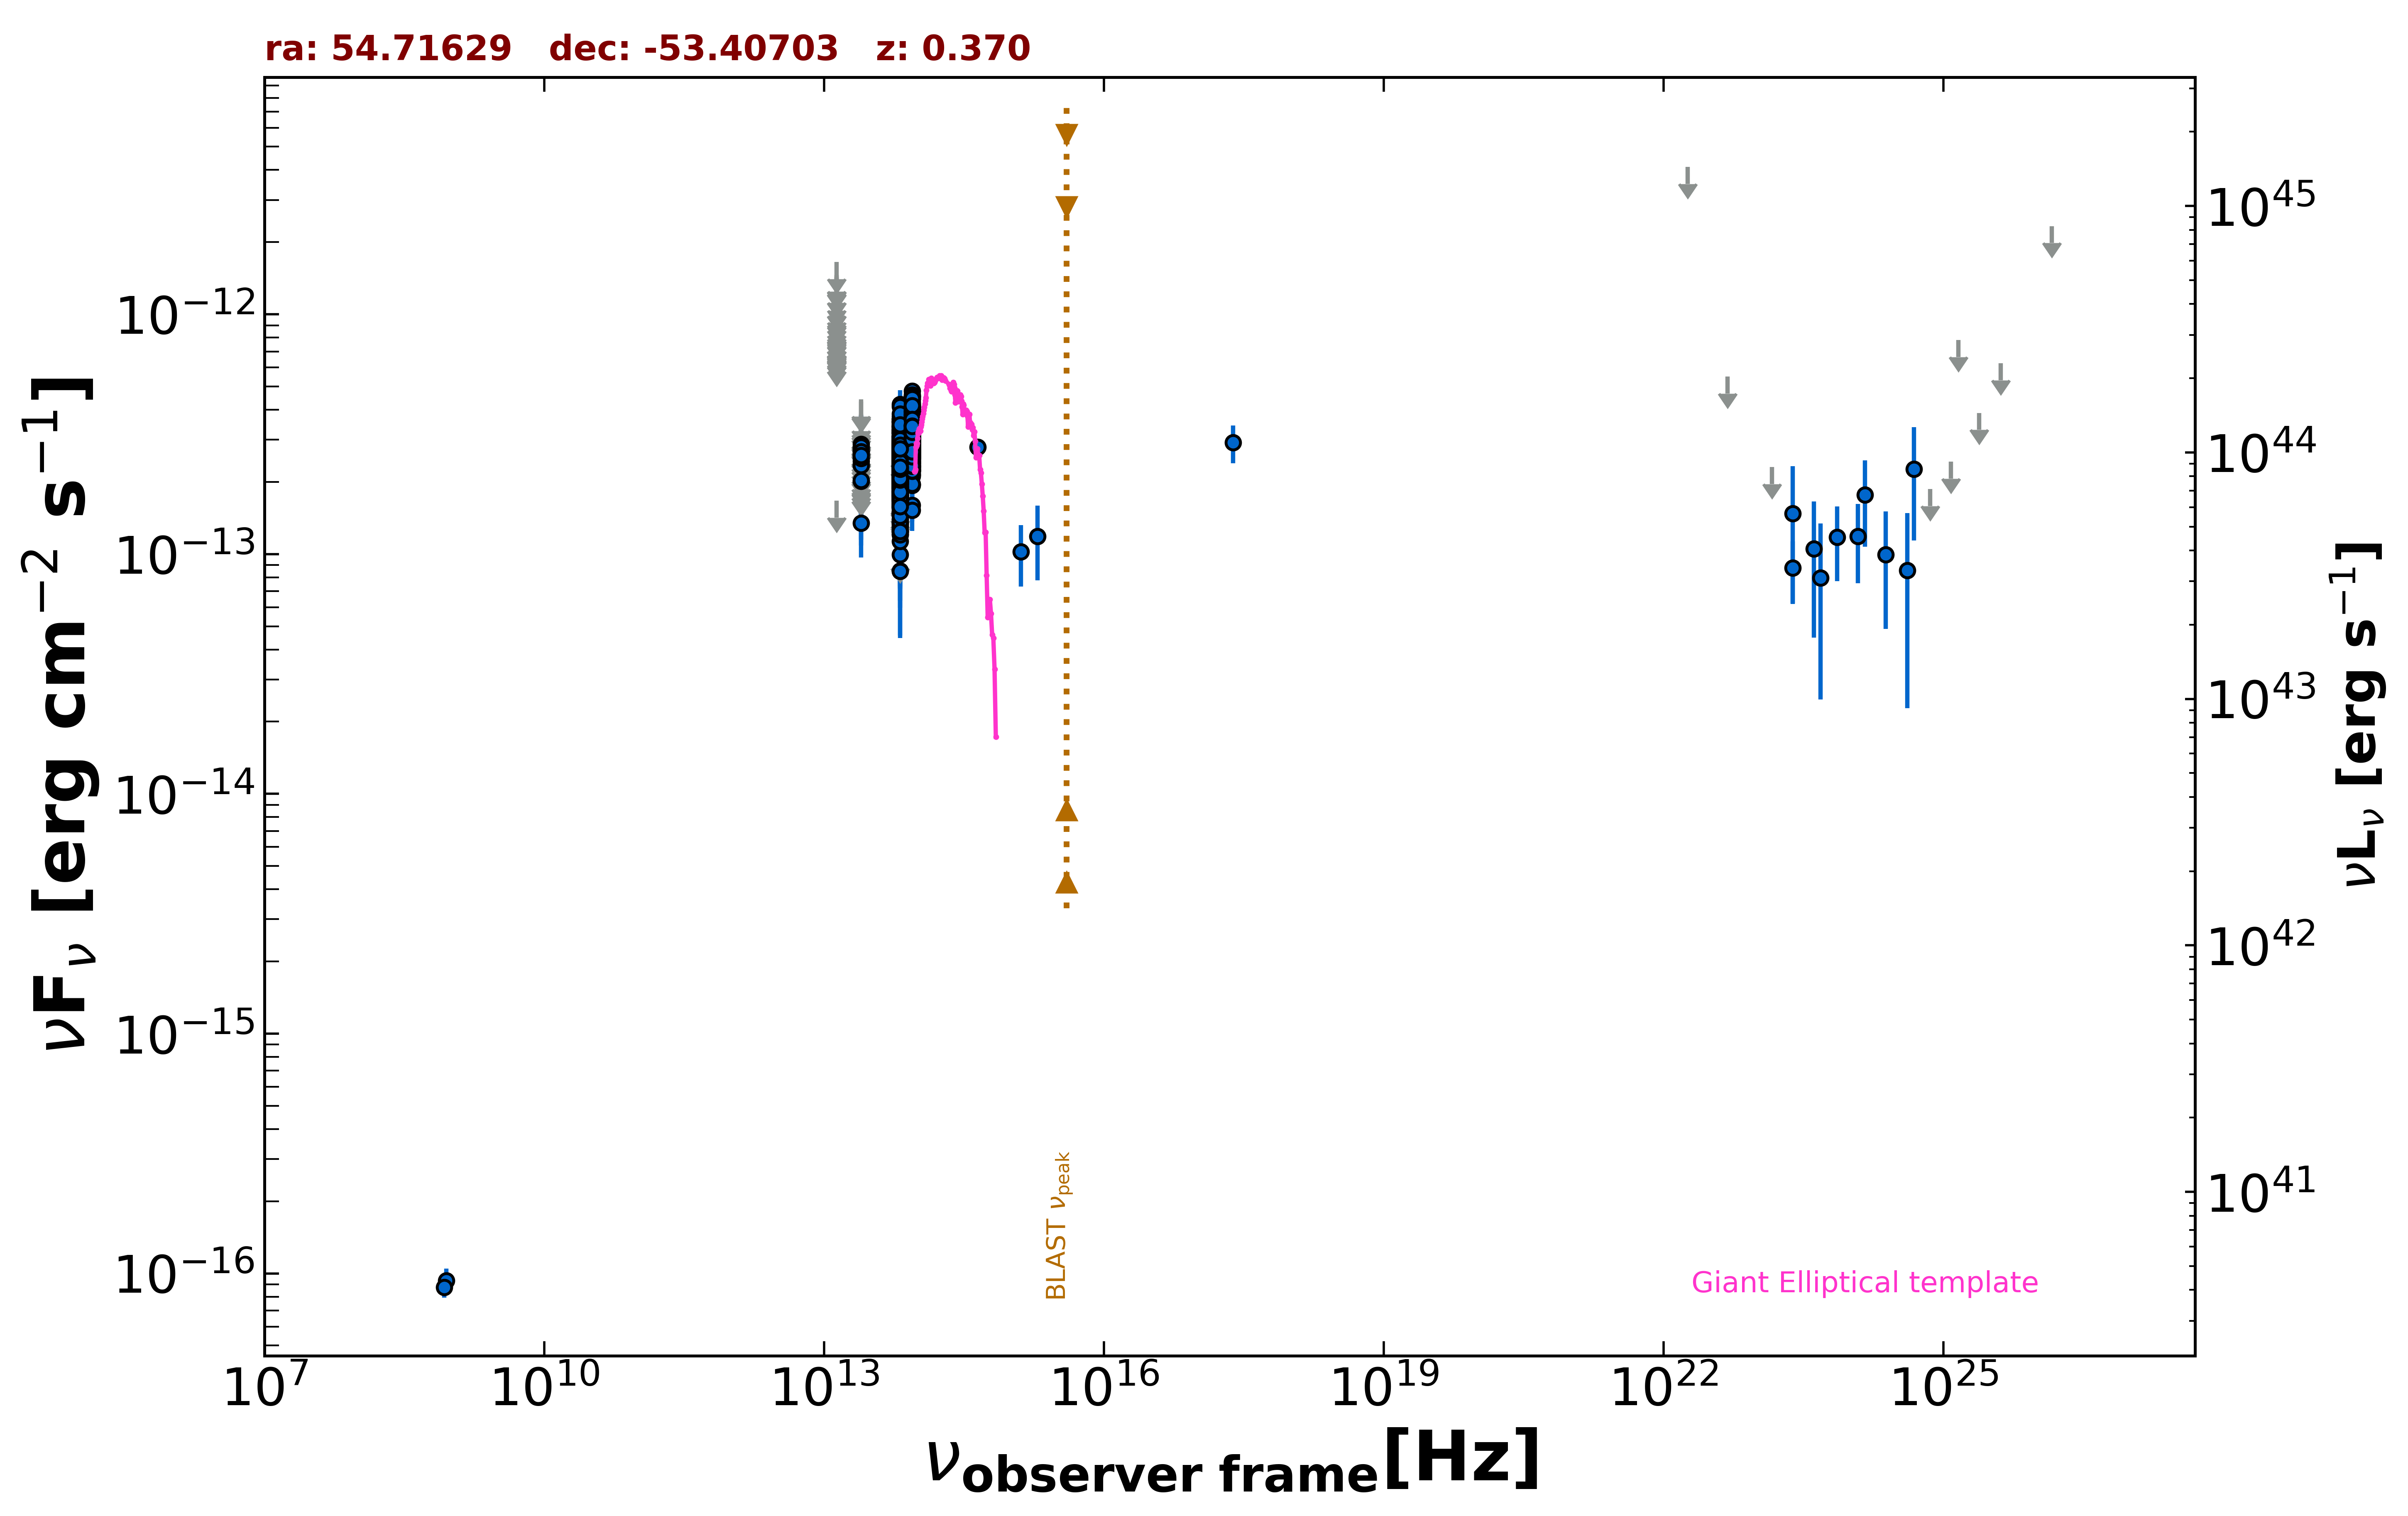

The data file committed next to this chart (first rows):
freq., flux, err_flux, MJD_start, MJD_end, flag, catalog, reference
8.870e+08, 9.313e-17, 1.155e-17, 55000, 55000, , RACS, Hale et al. 2021  PASA  38  e058
8.430e+08, 8.767e-17, 8.430e-18, 55000, 55000, , SUMSS, Manch et al. 2003  MNRAS  342  1117
2.418e+17, 2.915e-13, 5.245e-14, 55000, 55000, , RASS, Boller et al. 2016  A&A  103  1
8.817e+13, 3.007e-13, 2.000e-15, 55000, 55000, , UNWISE, Schlafly et al. 2019  ApJS  240  30
6.517e+13, 2.226e-13, 2.700e-15, 55000, 55000, , UNWISE, Schlafly et al. 2019  ApJS  240  30
8.817e+13, 3.045e-13, 7.850e-15, 55000, 55000, , WISE, Wright et al. 2010  AJ  140  1868
6.517e+13, 2.350e-13, 6.900e-15, 55000, 55000, , WISE, Wright et al. 2010  AJ  140  1868
2.498e+13, 1.348e-13, 2.005e-14, 55000, 55000, , WISE, Wright et al. 2010  AJ  140  1868
1.363e+13, 1.669e-13, 0.000e+00, 55000, 55000, UL, WISE, Wright et al. 2010  AJ  140  1868
8.817e+13, 2.824e-13, 2.370e-14, 56667, 56667, , NEOWISE, Mainzer et al. 2014  ApJ  792  30
6.517e+13, 2.041e-13, 3.610e-14, 56667, 56667, , NEOWISE, Mainzer et al. 2014  ApJ  792  30
8.817e+13, 4.546e-13, 4.110e-14, 56667, 56667, , NEOWISE, Mainzer et al. 2014  ApJ  792  30
6.517e+13, 2.969e-13, 4.750e-14, 56667, 56667, , NEOWISE, Mainzer et al. 2014  ApJ  792  30
8.817e+13, 2.393e-13, 3.315e-14, 56667, 56667, , NEOWISE, Mainzer et al. 2014  ApJ  792  30
6.517e+13, 2.912e-13, 4.195e-14, 56667, 56667, , NEOWISE, Mainzer et al. 2014  ApJ  792  30
8.817e+13, 2.310e-13, 2.620e-14, 56666, 56666, , NEOWISE, Mainzer et al. 2014  ApJ  792  30
6.517e+13, 2.632e-13, 3.695e-14, 56666, 56666, , NEOWISE, Mainzer et al. 2014  ApJ  792  30
8.817e+13, 2.239e-13, 2.665e-14, 56666, 56666, , NEOWISE, Mainzer et al. 2014  ApJ  792  30
6.517e+13, 1.875e-13, 4.410e-14, 56666, 56666, , NEOWISE, Mainzer et al. 2014  ApJ  792  30
8.817e+13, 2.887e-13, 4.595e-14, 56667, 56667, , NEOWISE, Mainzer et al. 2014  ApJ  792  30
6.517e+13, 1.817e-13, 5.050e-14, 56667, 56667, , NEOWISE, Mainzer et al. 2014  ApJ  792  30
8.817e+13, 3.239e-13, 2.630e-14, 56666, 56666, , NEOWISE, Mainzer et al. 2014  ApJ  792  30
6.517e+13, 2.108e-13, 3.355e-14, 56666, 56666, , NEOWISE, Mainzer et al. 2014  ApJ  792  30
8.817e+13, 3.439e-13, 2.950e-14, 56666, 56666, , NEOWISE, Mainzer et al. 2014  ApJ  792  30
6.517e+13, 2.064e-13, 3.650e-14, 56666, 56666, , NEOWISE, Mainzer et al. 2014  ApJ  792  30
8.817e+13, 3.792e-13, 2.480e-14, 56667, 56667, , NEOWISE, Mainzer et al. 2014  ApJ  792  30
6.517e+13, 2.019e-13, 3.365e-14, 56667, 56667, , NEOWISE, Mainzer et al. 2014  ApJ  792  30
8.817e+13, 2.973e-13, 2.440e-14, 56667, 56667, , NEOWISE, Mainzer et al. 2014  ApJ  792  30
6.517e+13, 2.039e-13, 3.550e-14, 56667, 56667, , NEOWISE, Mainzer et al. 2014  ApJ  792  30
8.817e+13, 2.692e-13, 2.385e-14, 56668, 56668, , NEOWISE, Mainzer et al. 2014  ApJ  792  30
6.517e+13, 2.418e-13, 3.870e-14, 56668, 56668, , NEOWISE, Mainzer et al. 2014  ApJ  792  30
8.817e+13, 2.874e-13, 2.355e-14, 56666, 56666, , NEOWISE, Mainzer et al. 2014  ApJ  792  30
6.517e+13, 2.100e-13, 3.240e-14, 56666, 56666, , NEOWISE, Mainzer et al. 2014  ApJ  792  30
8.817e+13, 3.001e-13, 2.405e-14, 56667, 56667, , NEOWISE, Mainzer et al. 2014  ApJ  792  30
6.517e+13, 2.488e-13, 4.285e-14, 56667, 56667, , NEOWISE, Mainzer et al. 2014  ApJ  792  30
8.817e+13, 3.309e-13, 2.655e-14, 56666, 56666, , NEOWISE, Mainzer et al. 2014  ApJ  792  30
6.517e+13, 2.912e-13, 3.415e-14, 56666, 56666, , NEOWISE, Mainzer et al. 2014  ApJ  792  30
8.817e+13, 2.373e-13, 2.300e-14, 56667, 56667, , NEOWISE, Mainzer et al. 2014  ApJ  792  30
6.517e+13, 1.882e-13, 4.245e-14, 56667, 56667, , NEOWISE, Mainzer et al. 2014  ApJ  792  30
8.817e+13, 3.180e-13, 2.580e-14, 56668, 56668, , NEOWISE, Mainzer et al. 2014  ApJ  792  30
6.517e+13, 1.998e-13, 3.385e-14, 56668, 56668, , NEOWISE, Mainzer et al. 2014  ApJ  792  30
8.817e+13, 2.847e-13, 2.525e-14, 56666, 56666, , NEOWISE, Mainzer et al. 2014  ApJ  792  30
6.517e+13, 1.494e-13, 3.515e-14, 56666, 56666, , NEOWISE, Mainzer et al. 2014  ApJ  792  30
8.817e+13, 3.423e-13, 2.940e-14, 56667, 56667, , NEOWISE, Mainzer et al. 2014  ApJ  792  30
6.517e+13, 2.275e-13, 3.300e-14, 56667, 56667, , NEOWISE, Mainzer et al. 2014  ApJ  792  30
8.817e+13, 3.242e-13, 2.840e-14, 56667, 56667, , NEOWISE, Mainzer et al. 2014  ApJ  792  30
6.517e+13, 2.273e-13, 4.615e-14, 56667, 56667, , NEOWISE, Mainzer et al. 2014  ApJ  792  30
8.817e+13, 3.204e-13, 2.480e-14, 56667, 56667, , NEOWISE, Mainzer et al. 2014  ApJ  792  30
6.517e+13, 1.758e-13, 3.520e-14, 56667, 56667, , NEOWISE, Mainzer et al. 2014  ApJ  792  30
8.817e+13, 2.952e-13, 2.830e-14, 56666, 56666, , NEOWISE, Mainzer et al. 2014  ApJ  792  30
6.517e+13, 2.032e-13, 5.430e-14, 56666, 56666, , NEOWISE, Mainzer et al. 2014  ApJ  792  30
8.817e+13, 2.863e-13, 2.455e-14, 56663, 56663, , NEOWISE, Mainzer et al. 2014  ApJ  792  30
6.517e+13, 2.374e-13, 4.355e-14, 56663, 56663, , NEOWISE, Mainzer et al. 2014  ApJ  792  30
8.817e+13, 3.224e-13, 2.855e-14, 56665, 56665, , NEOWISE, Mainzer et al. 2014  ApJ  792  30
6.517e+13, 2.574e-13, 3.495e-14, 56665, 56665, , NEOWISE, Mainzer et al. 2014  ApJ  792  30
8.817e+13, 2.235e-13, 3.220e-14, 56664, 56664, , NEOWISE, Mainzer et al. 2014  ApJ  792  30
6.517e+13, 2.318e-13, 3.125e-14, 56664, 56664, , NEOWISE, Mainzer et al. 2014  ApJ  792  30
8.817e+13, 2.724e-13, 2.915e-14, 56664, 56664, , NEOWISE, Mainzer et al. 2014  ApJ  792  30
6.517e+13, 2.383e-13, 3.790e-14, 56664, 56664, , NEOWISE, Mainzer et al. 2014  ApJ  792  30
8.817e+13, 2.554e-13, 2.525e-14, 56664, 56664, , NEOWISE, Mainzer et al. 2014  ApJ  792  30
... 1,312 more rows
